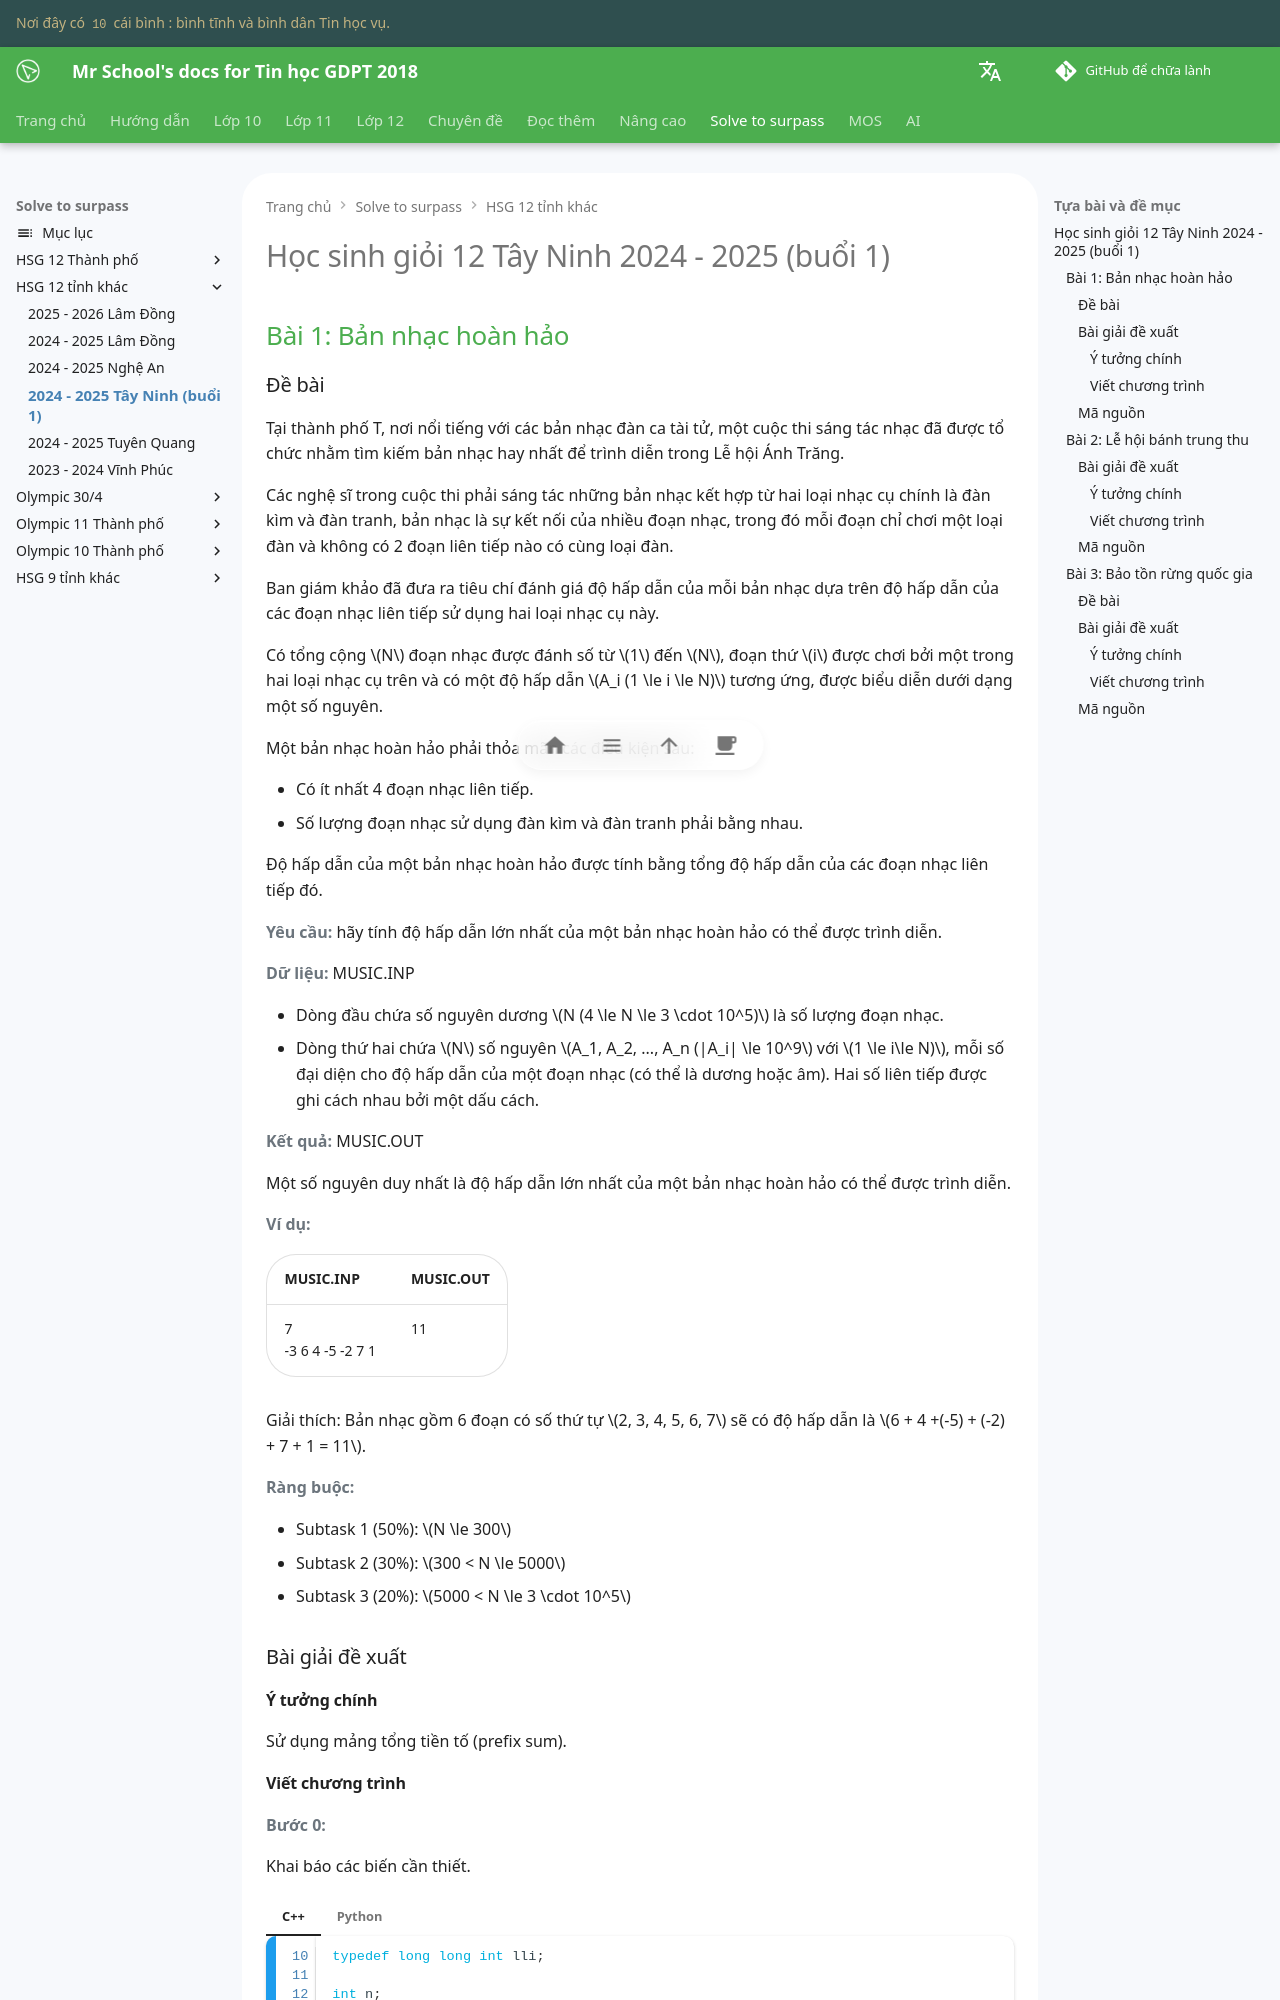

repository: vtchitruong/vtchitruong.github.io · page: en/solve-to-surpass/hsg12-tinh/2024-2025-tayninh-buoi-1/index.html · generator: mkdocs

---
tags:
    - mảng cộng dồn
    - tổng tiền tố
    - tổng lớn nhất của mảng con có độ dài chẵn
    - quy hoạch động
    - cửa sổ trượt
    - hàng đợi
    - cây
---

# Học sinh giỏi 12 Tây Ninh 2024 - 2025 (buổi 1)

## Bài 1: Bản nhạc hoàn hảo

### Đề bài

Tại thành phố T, nơi nổi tiếng với các bản nhạc đàn ca tài tử, một cuộc thi sáng tác nhạc đã được tổ chức nhằm tìm kiếm bản nhạc hay nhất để trình diễn trong Lễ hội Ánh Trăng.

Các nghệ sĩ trong cuộc thi phải sáng tác những bản nhạc kết hợp từ hai loại nhạc cụ chính là đàn kìm và đàn tranh, bản nhạc là sự kết nối của nhiều đoạn nhạc, trong đó mỗi đoạn chỉ chơi một loại đàn và không có 2 đoạn liên tiếp nào có cùng loại đàn.

Ban giám khảo đã đưa ra tiêu chí đánh giá độ hấp dẫn của mỗi bản nhạc dựa trên độ hấp dẫn của các đoạn nhạc liên tiếp sử dụng hai loại nhạc cụ này.

Có tổng cộng $N$ đoạn nhạc được đánh số từ $1$ đến $N$, đoạn thứ $i$ được chơi bởi một trong hai loại nhạc cụ trên và có một độ hấp dẫn $A_i (1 \le i \le N)$ tương ứng, được biểu diễn dưới dạng một số nguyên.

Một bản nhạc hoàn hảo phải thỏa mãn các điều kiện sau:

- Có ít nhất 4 đoạn nhạc liên tiếp.
- Số lượng đoạn nhạc sử dụng đàn kìm và đàn tranh phải bằng nhau.

Độ hấp dẫn của một bản nhạc hoàn hảo được tính bằng tổng độ hấp dẫn của các đoạn nhạc liên tiếp đó.

**Yêu cầu:** hãy tính độ hấp dẫn lớn nhất của một bản nhạc hoàn hảo có thể được trình diễn.

**Dữ liệu:** MUSIC.INP

- Dòng đầu chứa số nguyên dương $N (4 \le N \le 3 \cdot 10^5)$ là số lượng đoạn nhạc.
- Dòng thứ hai chứa $N$ số nguyên $A_1, A_2, ..., A_n (|A_i| \le 10^9$ với $1 \le i\le N)$, mỗi số đại diện cho độ hấp dẫn của một đoạn nhạc (có thể là dương hoặc âm). Hai số liên tiếp được ghi cách nhau bởi một dấu cách.

**Kết quả:** MUSIC.OUT

Một số nguyên duy nhất là độ hấp dẫn lớn nhất của một bản nhạc hoàn hảo có thể được trình diễn.

**Ví dụ:**

| MUSIC.INP | MUSIC.OUT |
| --- | --- |
| 7 <br> -3 6 4 -5 -2 7 1 | 11 |

Giải thích: Bản nhạc gồm 6 đoạn có số thứ tự $2, 3, 4, 5, 6, 7$ sẽ có độ hấp dẫn là $6 + 4 +(-5) + (-2) + 7 + 1 = 11$.

**Ràng buộc:**

- Subtask 1 (50%): $N \le 300$
- Subtask 2 (30%): $300 < N \le 5000$
- Subtask 3 (20%): $5000 < N \le 3 \cdot 10^5$

### Bài giải đề xuất

#### Ý tưởng chính

Sử dụng mảng tổng tiền tố (prefix sum).
